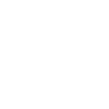
t = 0.00 s
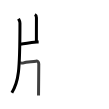
t = 3.75 s
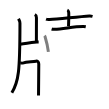
t = 7.50 s
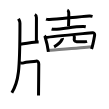
t = 11.50 s
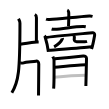
t = 15.25 s
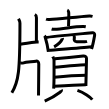
t = 19.00 s

The animated SVG that drew these frames (rendered in a browser with its animation timeline set to each time). Animation: 19 SMIL elements (animate=19); one cycle of 19.00 s.

<svg width="109px" height="109px" viewBox="0 0 px 109px" xmlns="http://www.w3.org/2000/svg" xmlns:xlink="http://www.w3.org/1999/xlink" xml:space="preserve" version="1.1"  baseProfile="full">
<path d="M18.53,18.79c0.7,1.33,1.42,2.84,1.42,4.38c0,48.9-1.45,58.83-8.1,69.54" style="fill:none;stroke:black;stroke-width:3;opacity:0">
  <animate attributeType="CSS" attributeName="opacity" from="0" to="1" begin="0s" dur="1s" repeatCount="Indefinite" fill="freeze" />
</path>
<path d="M34.86,14.5c0.66,0.38,1.61,2.22,1.59,3.3c-0.05,3.41-0.05,21.36-0.05,24.46" style="fill:none;stroke:black;stroke-width:3;opacity:0">
  <animate attributeType="CSS" attributeName="opacity" from="0" to="1" begin="1s" dur="1s" repeatCount="Indefinite" fill="freeze" />
</path>
<path d="M20.03,44.2C24.5,43.52,31,42.75,36.8,42.11c0.78-0.09,1.12-0.12,1.85-0.12" style="fill:none;stroke:black;stroke-width:3;opacity:0">
  <animate attributeType="CSS" attributeName="opacity" from="0" to="1" begin="2s" dur="1s" repeatCount="Indefinite" fill="freeze" />
</path>
<path d="M20.21,62.91c0.19-0.02,1.66,0.35,2.35,0.17c5.01-1.33,10.19-1.08,13.45-1.9c1.21-0.3,2.77,0.66,2.77,2.82c0,1.39-0.25,30.79-0.25,31.47" style="fill:none;stroke:black;stroke-width:3;opacity:0">
  <animate attributeType="CSS" attributeName="opacity" from="0" to="1" begin="3s" dur="1s" repeatCount="Indefinite" fill="freeze" />
</path>
<path d="M46.06,19.15c0.9,0.35,2.54,0.41,3.43,0.35c9.31-0.59,28.99-2.7,39.92-3.46c1.49-0.1,2.39,0.17,3.13,0.35" style="fill:none;stroke:black;stroke-width:3;opacity:0">
  <animate attributeType="CSS" attributeName="opacity" from="0" to="1" begin="4s" dur="1s" repeatCount="Indefinite" fill="freeze" />
</path>
<path d="M67.34,10c0.74,0.33,1.18,1.48,1.33,2.13c0.15,0.66,0,10.16-0.15,14.26" style="fill:none;stroke:black;stroke-width:3;opacity:0">
  <animate attributeType="CSS" attributeName="opacity" from="0" to="1" begin="5s" dur="1s" repeatCount="Indefinite" fill="freeze" />
</path>
<path d="M51.66,29.03c0.71,0.24,2.02,0.27,2.73,0.24c9.43-0.29,18.92-2.73,28.88-2.7c1.19,0,1.9,0.12,2.5,0.24" style="fill:none;stroke:black;stroke-width:3;opacity:0">
  <animate attributeType="CSS" attributeName="opacity" from="0" to="1" begin="6s" dur="1s" repeatCount="Indefinite" fill="freeze" />
</path>
<path d="M44.42,35.68c0.24,0.28,0.48,0.51,0.59,0.86c0.82,2.75,2.81,10.34,3.38,15.29" style="fill:none;stroke:black;stroke-width:3;opacity:0">
  <animate attributeType="CSS" attributeName="opacity" from="0" to="1" begin="7s" dur="1s" repeatCount="Indefinite" fill="freeze" />
</path>
<path d="M45.9,37.55c5.24-1.08,43.84-4.51,46.63-4.87c1.02-0.13,2.4,0.93,2.12,2.48c-0.57,3.23-1.57,9.27-3.09,13.88" style="fill:none;stroke:black;stroke-width:3;opacity:0">
  <animate attributeType="CSS" attributeName="opacity" from="0" to="1" begin="8s" dur="1s" repeatCount="Indefinite" fill="freeze" />
</path>
<path d="M62.4,38.06c0.05,0.22,0.05,0.57-0.09,0.9c-1.26,2.87-2.87,5.06-8.23,7.84" style="fill:none;stroke:black;stroke-width:3;opacity:0">
  <animate attributeType="CSS" attributeName="opacity" from="0" to="1" begin="9s" dur="1s" repeatCount="Indefinite" fill="freeze" />
</path>
<path d="M73.32,35.58c0.56,0.37,1.05,0.81,1.05,1.38c0,0.77-0.17,2.21-0.17,2.76c0,1.5,1.93,2.12,5.62,2.12c3.33,0,5.79,0,7.2-0.48" style="fill:none;stroke:black;stroke-width:3;opacity:0">
  <animate attributeType="CSS" attributeName="opacity" from="0" to="1" begin="10s" dur="1s" repeatCount="Indefinite" fill="freeze" />
</path>
<path d="M49.13,50.33c3.27-0.41,38.32-3.02,42.81-3.65" style="fill:none;stroke:black;stroke-width:3;opacity:0">
  <animate attributeType="CSS" attributeName="opacity" from="0" to="1" begin="11s" dur="1s" repeatCount="Indefinite" fill="freeze" />
</path>
<path d="M52.79,56.57c0.5,1.09,1.22,1.9,1.22,3.35s0.23,22.63-0.36,28.72" style="fill:none;stroke:black;stroke-width:3;opacity:0">
  <animate attributeType="CSS" attributeName="opacity" from="0" to="1" begin="12s" dur="1s" repeatCount="Indefinite" fill="freeze" />
</path>
<path d="M54.85,58.74c2.82-0.18,25.8-2.43,28.37-2.64c2.14-0.18,3.28,0.97,3.28,2.28c0,3.21-0.63,26.56-0.63,27.61" style="fill:none;stroke:black;stroke-width:3;opacity:0">
  <animate attributeType="CSS" attributeName="opacity" from="0" to="1" begin="13s" dur="1s" repeatCount="Indefinite" fill="freeze" />
</path>
<path d="M54.07,67.23c5.27-0.4,27.21-2.37,31.73-2.37" style="fill:none;stroke:black;stroke-width:3;opacity:0">
  <animate attributeType="CSS" attributeName="opacity" from="0" to="1" begin="14s" dur="1s" repeatCount="Indefinite" fill="freeze" />
</path>
<path d="M54.3,77.17c7.95-0.77,23.1-1.86,31.54-2.01" style="fill:none;stroke:black;stroke-width:3;opacity:0">
  <animate attributeType="CSS" attributeName="opacity" from="0" to="1" begin="15s" dur="1s" repeatCount="Indefinite" fill="freeze" />
</path>
<path d="M53.94,86.3c7.95-0.58,24.65-1.62,31.9-1.62" style="fill:none;stroke:black;stroke-width:3;opacity:0">
  <animate attributeType="CSS" attributeName="opacity" from="0" to="1" begin="16s" dur="1s" repeatCount="Indefinite" fill="freeze" />
</path>
<path d="M61.29,89.76c0.46,0.94-0.34,1.86-1.25,2.55c-2.72,2.07-9.88,6.49-15.33,8.93" style="fill:none;stroke:black;stroke-width:3;opacity:0">
  <animate attributeType="CSS" attributeName="opacity" from="0" to="1" begin="17s" dur="1s" repeatCount="Indefinite" fill="freeze" />
</path>
<path d="M77.44,90.36c6.55,2.22,13.18,7.01,14.83,9.19" style="fill:none;stroke:black;stroke-width:3;opacity:0">
  <animate attributeType="CSS" attributeName="opacity" from="0" to="1" begin="18s" dur="1s" repeatCount="Indefinite" fill="freeze" />
</path>
</svg>
